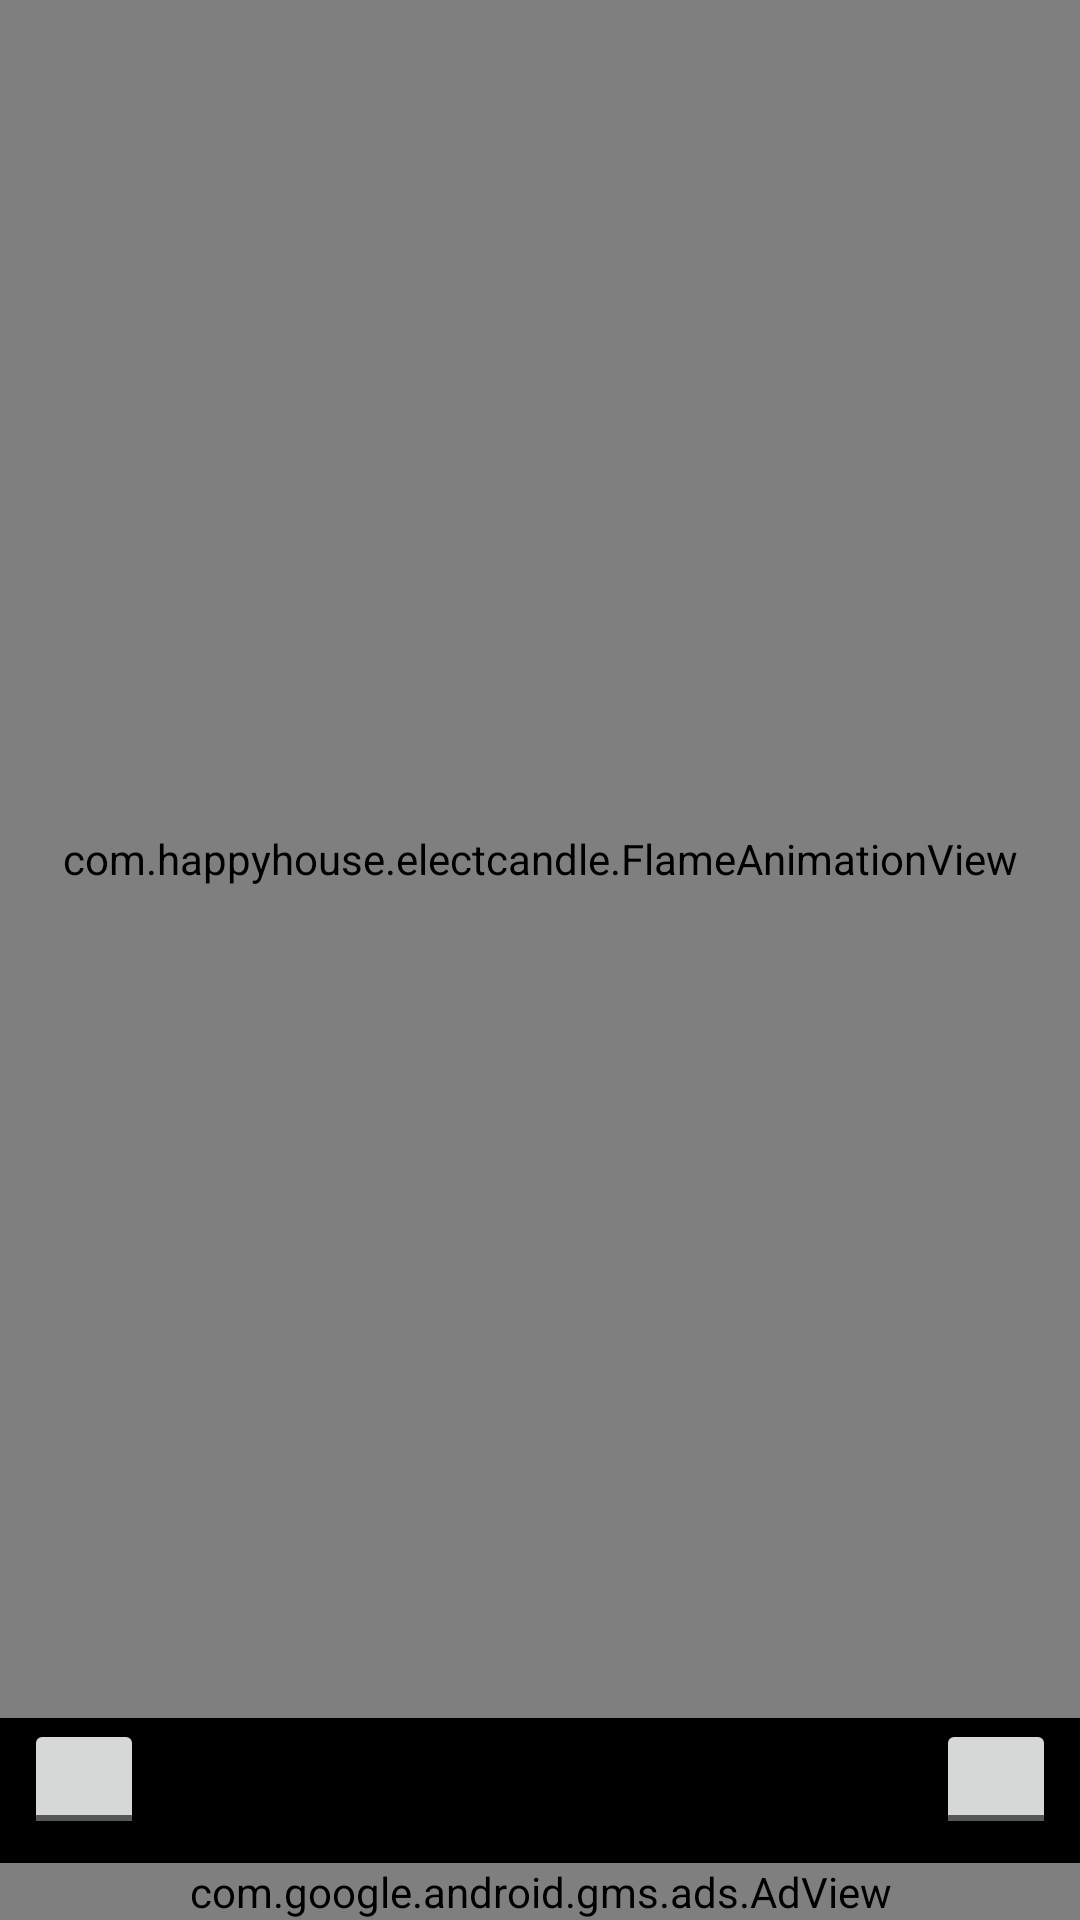

Android layout source for this screen:
<!-- AndroidManifest.xml: application theme Theme.AppCompat.Light.NoActionBar -->
<!-- res/layout/activity_main.xml -->
<?xml version="1.0" encoding="utf-8"?>
<androidx.drawerlayout.widget.DrawerLayout
    xmlns:android="http://schemas.android.com/apk/res/android"
    xmlns:tools="http://schemas.android.com/tools"
    android:id="@+id/layout_drawer"
    android:layout_width="match_parent"
    android:layout_height="match_parent" >

    <include
        layout="@layout/include_main" />

    <include
        layout="@layout/include_drawer" />

</androidx.drawerlayout.widget.DrawerLayout>
<!-- res/layout/include_main.xml (included above) -->
<?xml version="1.0" encoding="utf-8"?>
<RelativeLayout xmlns:android="http://schemas.android.com/apk/res/android"
    xmlns:tools="http://schemas.android.com/tools"
    android:layout_width="match_parent"
    android:layout_height="match_parent"
    tools:context=".MainActivity"
    android:background="#000000"
    >

    
    <ImageView
        android:id="@+id/image_candle"
        android:layout_width="match_parent"
        android:layout_height="match_parent"
        android:layout_above="@+id/adView"
        android:layout_below="@+id/layout_header"
        android:scaleType="fitEnd"
        />

    

        <com.happyhouse.electcandle.FlameAnimationView
            android:id="@+id/layout_flame_animation_view"
            android:layout_width="match_parent"
            android:layout_height="match_parent"
            android:layout_above="@+id/button_timer_pause"
            />


    
    <com.google.android.gms.ads.AdView
        xmlns:ads="http://schemas.android.com/apk/res-auto"
        android:id="@+id/adView"
        android:layout_width="match_parent"
        android:layout_height="wrap_content"
        android:layout_centerHorizontal="true"
        android:layout_alignParentBottom="true"
        ads:adSize="BANNER"
        ads:adUnitId="@string/ad_banner">
    </com.google.android.gms.ads.AdView>



    <RelativeLayout
        android:id="@+id/layout_header"
        android:layout_width="match_parent"
        android:layout_height="wrap_content"
        android:layout_alignParentTop="true"
        android:padding="8dp"
        >
        <Button
            android:id="@+id/button_bgm"
            android:layout_width="40dp"
            android:layout_height="40dp"
            android:gravity="center"
            android:background="@null"
            />

        <Button
            android:id="@+id/button_timer"
            android:layout_width="40dp"
            android:gravity="center"
            android:layout_height="40dp"
            android:layout_alignParentRight="true"
            android:background="@null"
            />
    </RelativeLayout>



    <Button
        android:id="@+id/button_timer_play"
        android:layout_width="wrap_content"
        android:layout_height="wrap_content"
        android:clickable="true"
        android:textColor="@color/transparent"
        android:textSize="50dp"
        android:layout_centerHorizontal="true"
        android:background="@color/transparent"
        android:layout_above="@id/button_timer_pause"
        />

    <Button
        android:id="@+id/button_timer_pause"
        android:layout_width="wrap_content"
        android:layout_height="wrap_content"
        android:clickable="true"
        android:textColor="@color/white"
        android:text=""
        android:textSize="36sp"
        android:layout_centerHorizontal="true"
        android:background="@color/transparent"
        android:layout_above="@id/adView"
        android:fontFamily="sans-serif"
        android:visibility="invisible"
        />

    <RelativeLayout
        android:id="@+id/layout_bottom"
        android:layout_width="match_parent"
        android:layout_height="wrap_content"
        android:layout_above="@+id/adView"
        android:padding="8dp"
        >

        <ToggleButton
            android:id="@+id/button_bell_on_off"
            android:layout_width="40dp"
            android:layout_height="40dp"
            android:textOn=""
            android:textOff=""
            />

        <ToggleButton
            android:id="@+id/button_bgm_on_off"
            android:layout_width="40dp"
            android:layout_height="40dp"
            android:layout_alignParentEnd="true"
            android:textOn=""
            android:textOff=""
            />

    </RelativeLayout>



</RelativeLayout>
<!-- res/layout/include_drawer.xml (included above) -->
<?xml version="1.0" encoding="utf-8"?>
<LinearLayout
    xmlns:android="http://schemas.android.com/apk/res/android"
    android:id="@+id/layout_include_drawer"
    android:layout_width="240dp"
    android:layout_height="match_parent"
    android:layout_gravity="start"
    android:background="@color/gray"
    android:orientation="vertical">

    <LinearLayout
        android:layout_width="match_parent"
        android:layout_height="wrap_content">
        
        <TextView
            android:layout_width="match_parent"
            android:layout_height="wrap_content"
            android:gravity="center"
            android:textSize="20sp"
            android:text="테스트 메뉴" />
    </LinearLayout>



    <LinearLayout
        android:layout_width="match_parent"
        android:layout_height="wrap_content"
        android:gravity="center"
        android:orientation="horizontal">

    </LinearLayout>
    <LinearLayout
        android:layout_width="match_parent"
        android:layout_height="wrap_content"
        android:gravity="center"
        android:orientation="vertical">

    </LinearLayout>
    
</LinearLayout>
<!-- resources referenced by this layout -->
<resources>
  <color name="gray">#575757</color>
  <color name="transparent">#00000000</color>
  <color name="white">#ffffff</color>
  <string name="ad_banner">ca-app-pub-3940256099942544/6300978111</string>
</resources>
